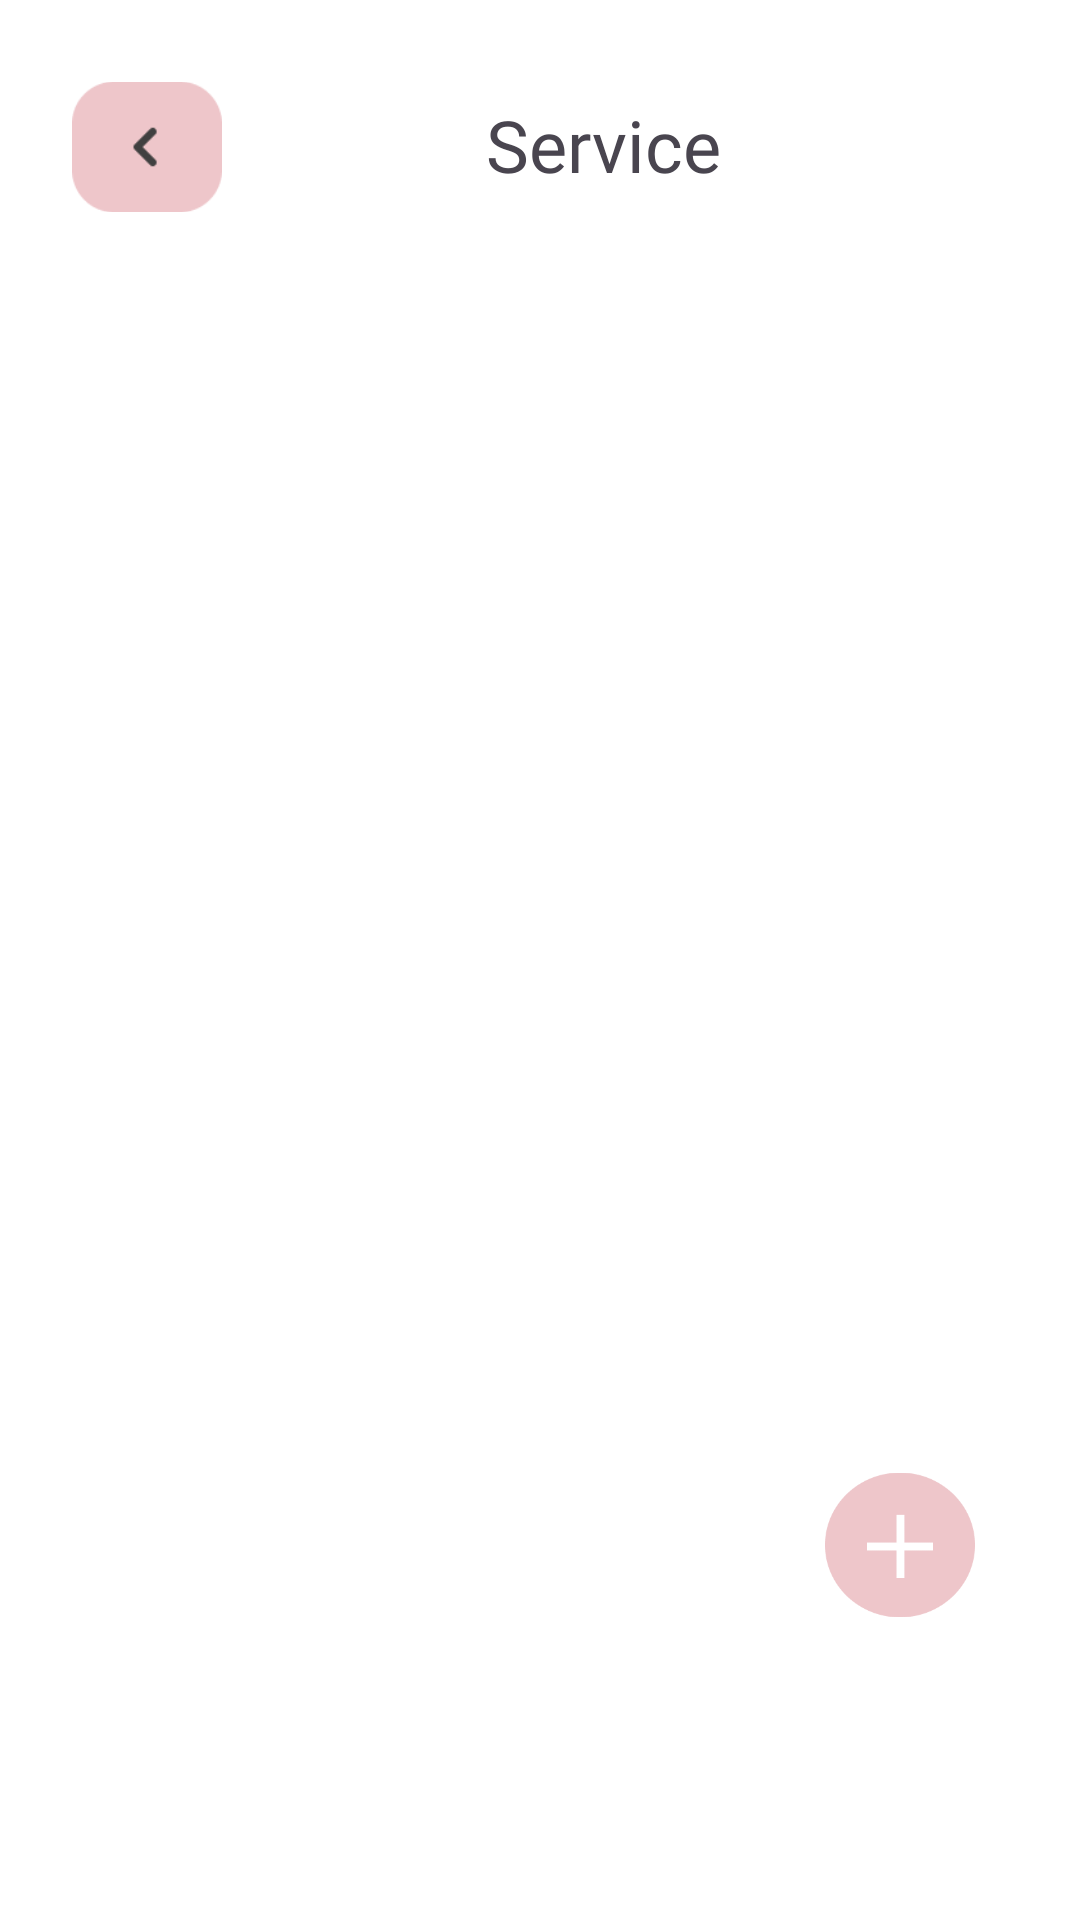

The Android layout XML behind this screen, and the referenced resources:
<!-- AndroidManifest.xml: application theme Theme.KeyApp -->
<!-- res/layout/fragment_service.xml -->
<?xml version="1.0" encoding="utf-8"?>
<FrameLayout xmlns:android="http://schemas.android.com/apk/res/android"
    xmlns:app="http://schemas.android.com/apk/res-auto"
    xmlns:tools="http://schemas.android.com/tools"
    android:id="@+id/viewService"
    android:layout_width="match_parent"
    android:layout_height="match_parent"
    android:background="@color/white"
    tools:context=".MenuBA.ServiceMenu.ServiceFragment">

    <androidx.constraintlayout.widget.ConstraintLayout
        android:layout_width="match_parent"
        android:layout_height="match_parent">

        <androidx.constraintlayout.widget.ConstraintLayout
            android:id="@+id/constraintLayout10"
            android:layout_width="match_parent"
            android:layout_height="100dp"
            app:layout_constraintTop_toTopOf="parent">

            <ImageButton
                android:id="@+id/Service_BackBtn"
                android:layout_width="50dp"
                android:layout_height="50dp"
                android:layout_marginStart="24dp"
                android:layout_marginTop="24dp"
                android:background="@android:color/transparent"
                android:scaleType="fitCenter"
                android:src="@drawable/arrow_h"
                app:layout_constraintStart_toStartOf="parent"
                app:layout_constraintTop_toTopOf="parent" />

            <TextView
                android:id="@+id/textView16"
                android:layout_width="wrap_content"
                android:layout_height="wrap_content"
                android:layout_marginStart="88dp"
                android:layout_marginTop="32dp"
                android:fontFamily="@font/alegreyasans_bold"
                android:text="@string/serviceHeader"
                android:textSize="24sp"
                app:layout_constraintStart_toEndOf="@+id/Service_BackBtn"
                app:layout_constraintTop_toTopOf="parent" />

        </androidx.constraintlayout.widget.ConstraintLayout>

        <androidx.constraintlayout.widget.ConstraintLayout
            android:id="@+id/constraintLayout9"
            android:layout_width="match_parent"
            android:layout_height="wrap_content"
            app:layout_constraintTop_toBottomOf="@+id/constraintLayout10"
            tools:layout_editor_absoluteX="0dp">

            <androidx.recyclerview.widget.RecyclerView
                android:id="@+id/Service_ViewRV"
                android:layout_width="match_parent"
                android:layout_height="wrap_content"
                android:layout_marginStart="24dp"
                android:layout_marginTop="8dp"
                android:layout_marginEnd="24dp"
                app:layout_constraintBottom_toBottomOf="parent"
                app:layout_constraintEnd_toEndOf="parent"
                app:layout_constraintStart_toStartOf="parent"
                app:layout_constraintTop_toTopOf="parent" />

        </androidx.constraintlayout.widget.ConstraintLayout>

    </androidx.constraintlayout.widget.ConstraintLayout>

    <androidx.constraintlayout.widget.ConstraintLayout
        android:layout_width="match_parent"
        android:layout_height="match_parent">

        <ImageButton
            android:id="@+id/Service_AddBtn"
            android:layout_width="50dp"
            android:layout_height="50dp"
            android:layout_marginEnd="35dp"
            android:layout_marginBottom="100dp"
            android:background="@android:color/transparent"
            android:scaleType="fitCenter"
            android:src="@drawable/add_btn"
            app:layout_constraintBottom_toBottomOf="parent"
            app:layout_constraintEnd_toEndOf="parent" />
    </androidx.constraintlayout.widget.ConstraintLayout>
</FrameLayout>
<!-- resources referenced by this layout -->
<resources>
  <color name="white">#FFFFFFFF</color>
  <!-- drawable add_btn: png bitmap (drawable, 3883 bytes) -->
  <!-- drawable arrow_h: png bitmap (drawable, 1559 bytes) -->
  <string name="serviceHeader">Service</string>
  <style name="Theme.KeyApp" parent="Base.Theme.KeyApp" />
  <style name="Base.Theme.KeyApp" parent="Theme.Material3.DayNight.NoActionBar">
          
          
      </style>
</resources>
